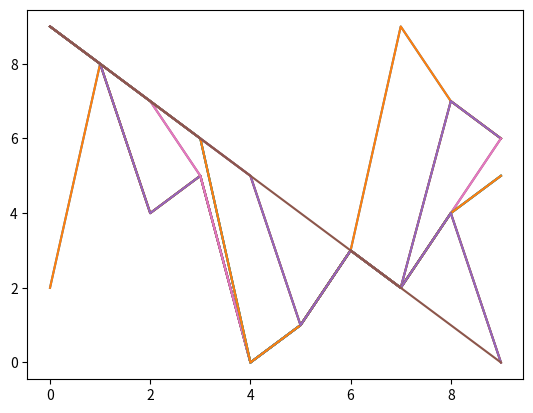

The script that saved this image:
# -*- coding: utf-8 -*-
import random
import matplotlib.pyplot as plt
import matplotlib.animation as animation
from time import sleep


def selection_sort(array):
    idx = 0
    fig = plt.figure()
    ims = []
    for i in range(len(array)):
        print(array)
        temp = array[i]
        for j in range(i+1,len(array)):
            if temp < array[j]:
                temp = array[j]
                idx = j
                im = plt.plot(array)
                ims.append(im)
        if not temp == array[i]:
            array[idx] = array[i]
            array[i]=temp
            im = plt.plot(array)
            ims.append(im)
    ani = animation.ArtistAnimation(fig, ims, repeat_delay=1000 )
    plt.show()


def main():
    a = list(range(10))
    random.shuffle(a)
    selection_sort(a)



if __name__ == '__main__':
    main()

